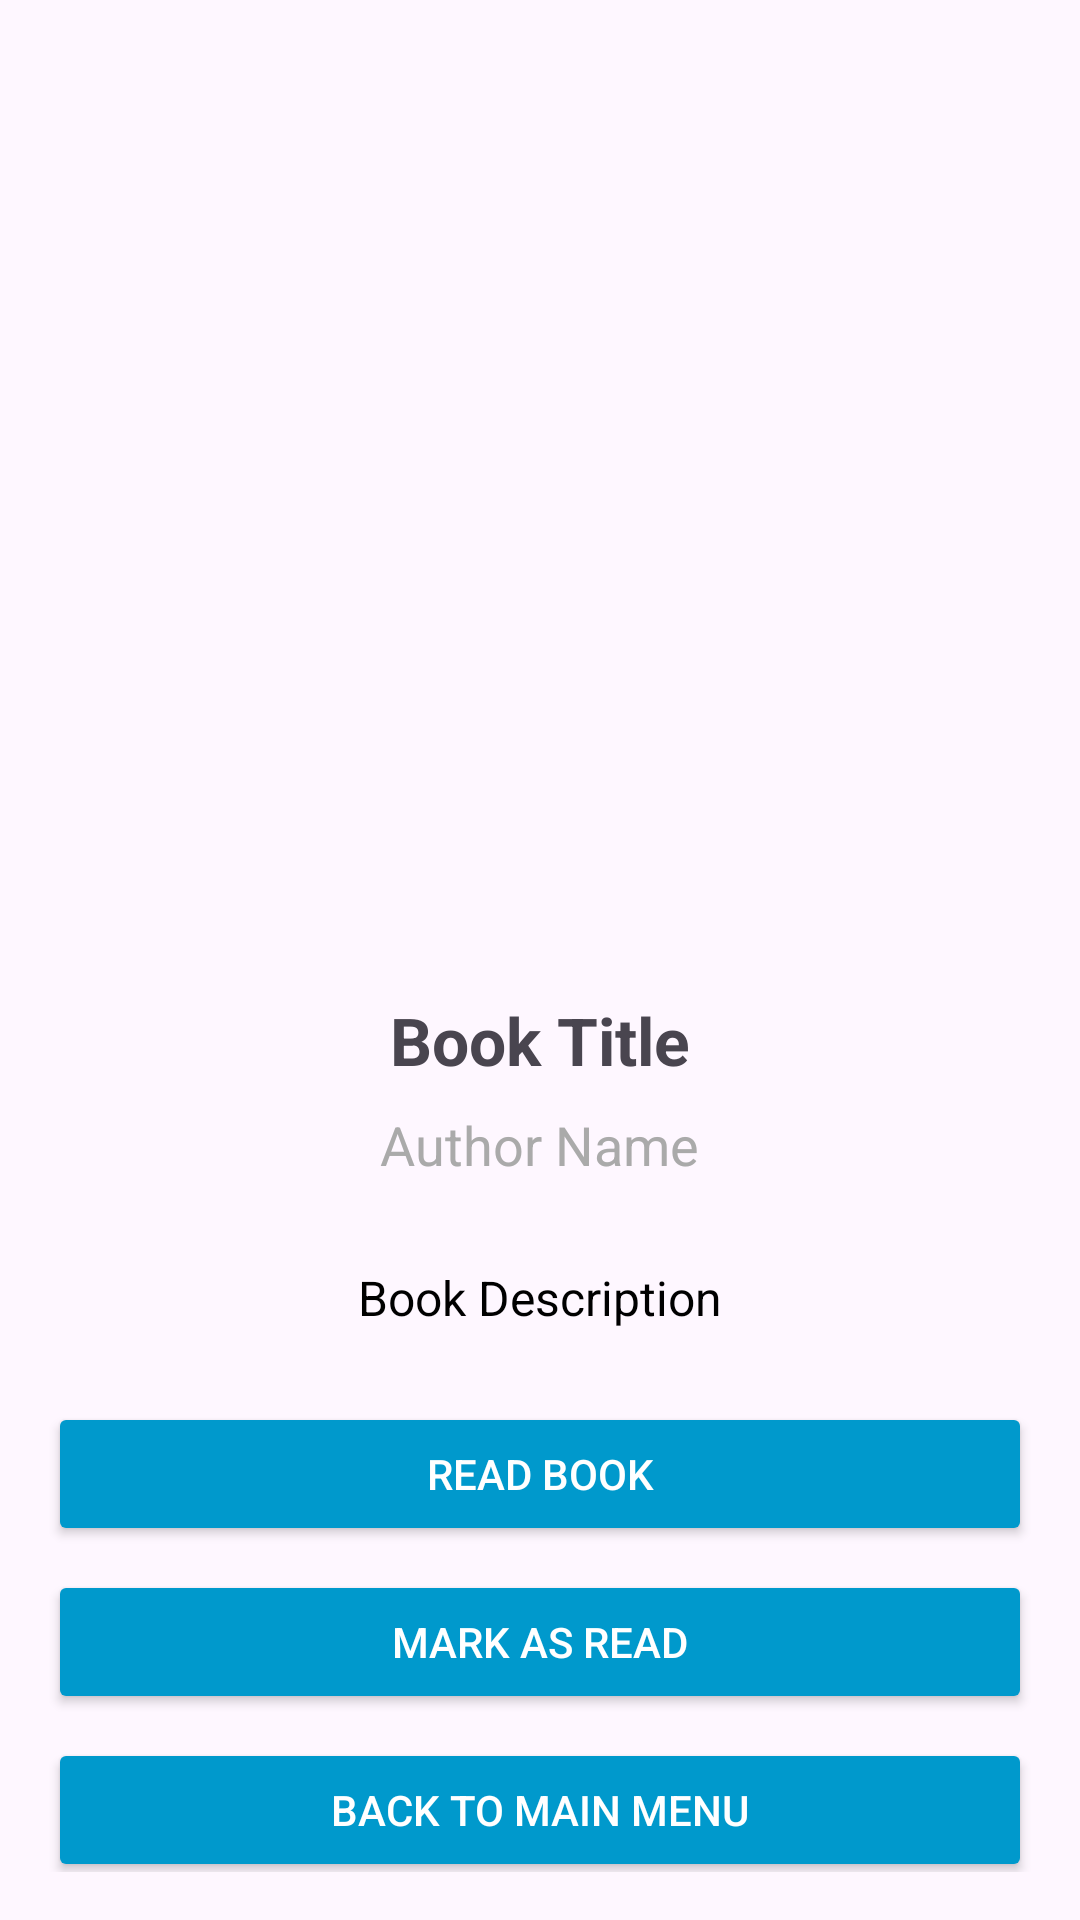

Produce the Android XML layout that renders to this screen, including the resource entries it uses.
<!-- AndroidManifest.xml: application theme Theme.EBookLibrary -->
<!-- res/layout/activity_book_detail.xml -->
<?xml version="1.0" encoding="utf-8"?>
<androidx.constraintlayout.widget.ConstraintLayout xmlns:android="http://schemas.android.com/apk/res/android"
    xmlns:app="http://schemas.android.com/apk/res-auto"
    xmlns:tools="http://schemas.android.com/tools"
    android:id="@+id/main"
    android:layout_width="match_parent"
    android:layout_height="match_parent"
    tools:context=".ui.BookDetailActivity">

    <ScrollView
        android:layout_width="match_parent"
        android:layout_height="match_parent"
        android:padding="16dp">

        <LinearLayout
            android:layout_width="match_parent"
            android:layout_height="wrap_content"
            android:orientation="vertical"
            android:gravity="center"
            android:layout_gravity="center_horizontal">

            <ImageView
                android:id="@+id/imageViewCover"
                android:layout_width="200dp"
                android:layout_height="300dp"
                android:scaleType="centerCrop"
                android:src="@drawable/ic_book_placeholder"/>


            <TextView
                android:id="@+id/textViewTitle"
                android:layout_width="wrap_content"
                android:layout_height="wrap_content"
                android:text="Book Title"
                android:textSize="22sp"
                android:textStyle="bold"
                android:paddingTop="16dp"
                android:gravity="center"
                android:textAlignment="center"/>

            <TextView
                android:id="@+id/textViewAuthor"
                android:layout_width="wrap_content"
                android:layout_height="wrap_content"
                android:text="Author Name"
                android:textSize="18sp"
                android:textColor="@android:color/darker_gray"
                android:paddingTop="8dp"
                android:paddingBottom="16dp"
                android:gravity="center"
                android:textAlignment="center"/>

            <TextView
                android:id="@+id/textViewDescription"
                android:layout_width="wrap_content"
                android:layout_height="wrap_content"
                android:text="Book Description"
                android:textSize="16sp"
                android:textColor="@android:color/black"
                android:paddingTop="12dp"
                android:paddingBottom="16dp"
                android:gravity="center"
                android:textAlignment="center"/>

            <Button
                android:id="@+id/buttonReadBook"
                android:layout_width="match_parent"
                android:layout_height="wrap_content"
                android:text="Read Book"
                android:backgroundTint="@android:color/holo_blue_dark"
                android:textColor="@android:color/white"
                android:padding="10dp"
                android:layout_marginTop="8dp"/>

            <Button
                android:id="@+id/buttonMarkAsRead"
                android:layout_width="match_parent"
                android:layout_height="wrap_content"
                android:text="Mark As Read"
                android:backgroundTint="@android:color/holo_blue_dark"
                android:textColor="@android:color/white"
                android:padding="10dp"
                android:layout_marginTop="8dp"/>

            <Button
                android:id="@+id/buttonBack"
                android:layout_width="match_parent"
                android:layout_height="wrap_content"
                android:text="Back To Main Menu"
                android:backgroundTint="@android:color/holo_blue_dark"
                android:textColor="@android:color/white"
                android:padding="10dp"
                android:layout_marginTop="8dp"/>



        </LinearLayout>
    </ScrollView>

</androidx.constraintlayout.widget.ConstraintLayout>
<!-- resources referenced by this layout -->
<resources>
  <style name="Theme.EBookLibrary" parent="Base.Theme.EBookLibrary" />
  <style name="Base.Theme.EBookLibrary" parent="Theme.Material3.DayNight.NoActionBar">
          
          
      </style>
</resources>
